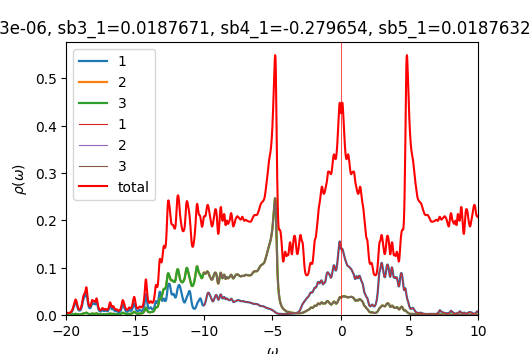

Data behind this chart, as committed beside it:
w	up_1	up_2	up_3	down_1	down_2	down_3	cumul_up_1	cumul_up_2	cumul_up_3	cumul_down_1	cumul_down_2	cumul_down_3	
-20	0.004317	0.0005291	0.0005316	7.49949e-05	4.87929e-05	4.87928e-05	0	0	0	0	0	0
-19.98	0.003918	0.0005116	0.0005135	7.51308e-05	4.88933e-05	4.88932e-05	9.79406e-05	1.279e-05	1.28377e-05	1.87827e-06	1.22233e-06	1.22233e-06
-19.95	0.003592	0.0004992	0.0005006	7.52883e-05	4.89946e-05	4.89946e-05	0.0001877	2.52693e-05	2.53521e-05	3.76048e-06	2.4472e-06	2.44719e-06
-19.93	0.003361	0.0004922	0.0004932	7.54625e-05	4.90967e-05	4.90967e-05	0.0002718	3.75736e-05	3.76813e-05	5.64704e-06	3.67461e-06	3.67461e-06
-19.9	0.003218	0.0004901	0.0004908	7.56498e-05	4.91996e-05	4.91996e-05	0.0003522	4.9827e-05	4.99513e-05	7.53829e-06	4.9046e-06	4.9046e-06
-19.88	0.00315	0.0004925	0.0004929	7.58473e-05	4.9303e-05	4.9303e-05	0.000431	6.21389e-05	6.22726e-05	9.43447e-06	6.13718e-06	6.13718e-06
-19.85	0.003145	0.0004988	0.0004989	7.60534e-05	4.9407e-05	4.9407e-05	0.0005096	7.46085e-05	7.47451e-05	1.13358e-05	7.37236e-06	7.37235e-06
-19.82	0.003195	0.0005089	0.0005088	7.6267e-05	4.95116e-05	4.95116e-05	0.0005895	8.7331e-05	8.74641e-05	1.32425e-05	8.61015e-06	8.61014e-06
-19.8	0.003298	0.0005229	0.0005225	7.64874e-05	4.96166e-05	4.96166e-05	0.0006719	0.0001004	0.0001005	1.51547e-05	9.85056e-06	9.85056e-06
-19.77	0.003453	0.0005412	0.0005405	7.67145e-05	4.97222e-05	4.97222e-05	0.0007582	0.0001139	0.000114	1.70725e-05	1.10936e-05	1.10936e-05
-19.75	0.003667	0.0005643	0.0005633	7.69486e-05	4.98282e-05	4.98282e-05	0.0008499	0.000128	0.0001281	1.89962e-05	1.23393e-05	1.23393e-05
-19.73	0.003948	0.0005933	0.000592	7.71903e-05	4.99347e-05	4.99348e-05	0.0009486	0.0001429	0.0001429	2.0926e-05	1.35877e-05	1.35877e-05
-19.7	0.004309	0.0006297	0.000628	7.74409e-05	5.00418e-05	5.00419e-05	0.001056	0.0001586	0.0001586	2.2862e-05	1.48387e-05	1.48387e-05
-19.68	0.004771	0.0006755	0.0006733	7.77019e-05	5.01494e-05	5.01495e-05	0.001176	0.0001755	0.0001755	2.48046e-05	1.60925e-05	1.60925e-05
-19.65	0.005364	0.0007337	0.0007309	7.79759e-05	5.02577e-05	5.02577e-05	0.00131	0.0001938	0.0001937	2.6754e-05	1.73489e-05	1.73489e-05
-19.62	0.00613	0.0008086	0.0008049	7.82661e-05	5.03665e-05	5.03666e-05	0.001463	0.0002141	0.0002138	2.87106e-05	1.86081e-05	1.86081e-05
-19.6	0.007125	0.0009057	0.000901	7.85764e-05	5.04762e-05	5.04763e-05	0.001641	0.0002367	0.0002364	3.0675e-05	1.987e-05	1.987e-05
-19.57	0.008418	0.001032	0.001025	7.89096e-05	5.05866e-05	5.05867e-05	0.001852	0.0002625	0.000262	3.26478e-05	2.11346e-05	2.11347e-05
-19.55	0.01007	0.001192	0.001184	7.92638e-05	5.06978e-05	5.06981e-05	0.002103	0.0002923	0.0002916	3.46294e-05	2.24021e-05	2.24021e-05
-19.52	0.01207	0.001385	0.001374	7.96285e-05	5.081e-05	5.08102e-05	0.002405	0.0003269	0.000326	3.66201e-05	2.36723e-05	2.36724e-05
-19.5	0.01426	0.001592	0.001577	7.99914e-05	5.09229e-05	5.09232e-05	0.002762	0.0003667	0.0003654	3.86199e-05	2.49454e-05	2.49454e-05
-19.48	0.01635	0.001779	0.001758	8.03585e-05	5.10369e-05	5.10374e-05	0.003171	0.0004112	0.0004093	4.06288e-05	2.62213e-05	2.62214e-05
-19.45	0.01824	0.001934	0.001907	8.07608e-05	5.11526e-05	5.11532e-05	0.003627	0.0004596	0.000457	4.26478e-05	2.75001e-05	2.75002e-05
-19.43	0.02025	0.002088	0.002053	8.12367e-05	5.12707e-05	5.12715e-05	0.004133	0.0005118	0.0005083	4.46788e-05	2.87819e-05	2.8782e-05
-19.4	0.0227	0.002268	0.002232	8.1816e-05	5.13918e-05	5.13929e-05	0.0047	0.0005685	0.0005641	4.67242e-05	3.00667e-05	3.00668e-05
-19.38	0.02531	0.002445	0.00242	8.25111e-05	5.15163e-05	5.15177e-05	0.005333	0.0006296	0.0006246	4.87869e-05	3.13546e-05	3.13548e-05
-19.35	0.02721	0.002532	0.002533	8.32945e-05	5.16433e-05	5.1645e-05	0.006013	0.0006929	0.0006879	5.08693e-05	3.26457e-05	3.26459e-05
-19.32	0.02766	0.002471	0.002503	8.40639e-05	5.17698e-05	5.17717e-05	0.006705	0.0007547	0.0007505	5.29709e-05	3.39399e-05	3.39402e-05
-19.3	0.02685	0.002302	0.002351	8.46424e-05	5.18909e-05	5.18923e-05	0.007376	0.0008122	0.0008093	5.5087e-05	3.52372e-05	3.52375e-05
-19.27	0.02522	0.002091	0.002141	8.48826e-05	5.20028e-05	5.20029e-05	0.008007	0.0008645	0.0008628	5.7209e-05	3.65373e-05	3.65376e-05
-19.25	0.02287	0.001872	0.001911	8.47871e-05	5.21065e-05	5.21051e-05	0.008578	0.0009113	0.0009106	5.93287e-05	3.78399e-05	3.78402e-05
-19.23	0.01994	0.001657	0.001685	8.44943e-05	5.22059e-05	5.22035e-05	0.009077	0.0009527	0.0009527	6.14411e-05	3.91451e-05	3.91453e-05
-19.2	0.01695	0.001466	0.001485	8.41718e-05	5.23051e-05	5.23027e-05	0.0095	0.0009893	0.0009899	6.35454e-05	4.04527e-05	4.04528e-05
-19.18	0.01438	0.001315	0.001329	8.39255e-05	5.24069e-05	5.24049e-05	0.00986	0.001022	0.001023	6.56435e-05	4.17629e-05	4.1763e-05
-19.15	0.01243	0.001207	0.001217	8.37869e-05	5.25119e-05	5.25103e-05	0.01017	0.001052	0.001053	6.77382e-05	4.30757e-05	4.30757e-05
-19.12	0.01105	0.001136	0.001143	8.37465e-05	5.26198e-05	5.26186e-05	0.01045	0.001081	0.001082	6.98318e-05	4.43912e-05	4.43912e-05
-19.1	0.01015	0.001097	0.001102	8.37837e-05	5.273e-05	5.27291e-05	0.0107	0.001108	0.00111	7.19264e-05	4.57094e-05	4.57094e-05
-19.07	0.009633	0.001084	0.001088	8.38793e-05	5.28422e-05	5.28415e-05	0.01094	0.001135	0.001137	7.40234e-05	4.70305e-05	4.70305e-05
-19.05	0.009445	0.001096	0.001098	8.40185e-05	5.29559e-05	5.29554e-05	0.01118	0.001163	0.001164	7.61239e-05	4.83544e-05	4.83543e-05
-19.02	0.009554	0.00113	0.001132	8.41909e-05	5.30708e-05	5.30704e-05	0.01142	0.001191	0.001193	7.82286e-05	4.96812e-05	4.96811e-05
-19	0.009958	0.001191	0.001191	8.43893e-05	5.31868e-05	5.31865e-05	0.01167	0.001221	0.001222	8.03384e-05	5.10108e-05	5.10108e-05
-18.98	0.01068	0.001281	0.001281	8.46092e-05	5.33037e-05	5.33035e-05	0.01193	0.001253	0.001254	8.24536e-05	5.23434e-05	5.23433e-05
-18.95	0.01179	0.001408	0.001407	8.48476e-05	5.34214e-05	5.34213e-05	0.01223	0.001288	0.00129	8.45748e-05	5.3679e-05	5.36789e-05
-18.93	0.01337	0.001583	0.001581	8.5103e-05	5.354e-05	5.35399e-05	0.01256	0.001328	0.001329	8.67024e-05	5.50175e-05	5.50174e-05
-18.9	0.01555	0.001818	0.001815	8.53753e-05	5.36594e-05	5.36594e-05	0.01295	0.001373	0.001374	8.88367e-05	5.63589e-05	5.63589e-05
-18.88	0.01844	0.002127	0.002123	8.56654e-05	5.37797e-05	5.37796e-05	0.01341	0.001426	0.001428	9.09784e-05	5.77034e-05	5.77034e-05
-18.85	0.02206	0.002505	0.002499	8.59756e-05	5.39007e-05	5.39007e-05	0.01396	0.001489	0.00149	9.31278e-05	5.9051e-05	5.90509e-05
-18.82	0.02611	0.002909	0.002901	8.63092e-05	5.40228e-05	5.40228e-05	0.01462	0.001562	0.001563	9.52855e-05	6.04015e-05	6.04014e-05
-18.8	0.02982	0.003243	0.003233	8.66703e-05	5.41458e-05	5.41459e-05	0.01536	0.001643	0.001643	9.74523e-05	6.17552e-05	6.17551e-05
-18.77	0.03251	0.003423	0.003409	8.70612e-05	5.427e-05	5.42701e-05	0.01617	0.001728	0.001729	9.96288e-05	6.31119e-05	6.31118e-05
-18.75	0.03429	0.003468	0.003449	8.74782e-05	5.43954e-05	5.43955e-05	0.01703	0.001815	0.001815	0.0001018	6.44718e-05	6.44717e-05
-18.73	0.03584	0.003479	0.003453	8.7908e-05	5.4522e-05	5.45221e-05	0.01793	0.001902	0.001901	0.000104	6.58349e-05	6.58348e-05
-18.7	0.0374	0.003526	0.003492	8.83399e-05	5.46499e-05	5.46501e-05	0.01886	0.00199	0.001988	0.0001062	6.72011e-05	6.7201e-05
-18.68	0.03867	0.003624	0.003579	8.87888e-05	5.47797e-05	5.47799e-05	0.01983	0.002081	0.002078	0.0001084	6.85706e-05	6.85705e-05
-18.65	0.03971	0.003797	0.003739	8.92948e-05	5.49121e-05	5.49124e-05	0.02082	0.002176	0.002171	0.0001107	6.99434e-05	6.99433e-05
-18.62	0.04135	0.004084	0.004015	8.98997e-05	5.50482e-05	5.50486e-05	0.02186	0.002278	0.002272	0.0001129	7.13196e-05	7.13196e-05
-18.6	0.04409	0.004482	0.004411	9.06272e-05	5.51885e-05	5.51891e-05	0.02296	0.00239	0.002382	0.0001152	7.26993e-05	7.26993e-05
-18.57	0.04716	0.004864	0.004816	9.14576e-05	5.53324e-05	5.53331e-05	0.02414	0.002511	0.002502	0.0001175	7.40826e-05	7.40826e-05
-18.55	0.04854	0.005006	0.005006	9.22843e-05	5.5476e-05	5.5477e-05	0.02535	0.002636	0.002628	0.0001198	7.54695e-05	7.54695e-05
-18.52	0.04643	0.004762	0.004814	9.29121e-05	5.56126e-05	5.56139e-05	0.02651	0.002756	0.002748	0.0001221	7.68598e-05	7.68599e-05
... 1,141 more rows
